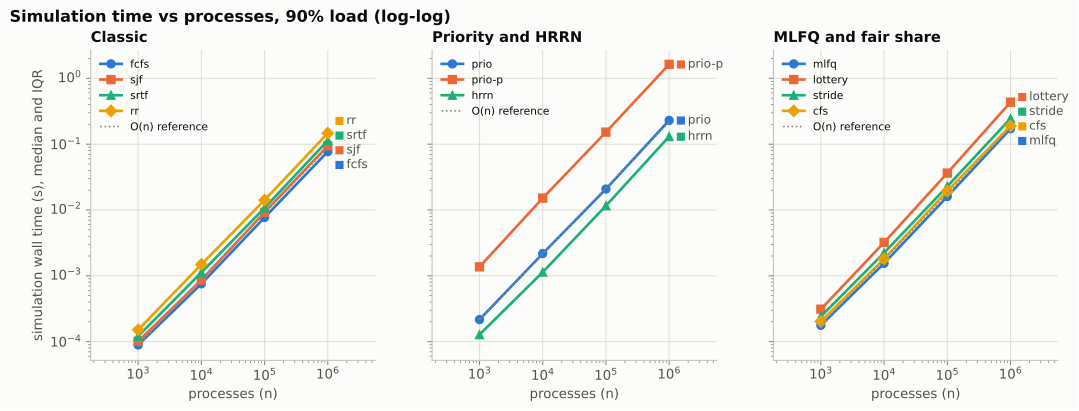

The data file committed next to this chart (first rows):
policy, n, median_s, q1_s, q3_s, peak_rss_mb
fcfs, 1000, 8.9e-05, 8.5e-05, 9.1e-05, 1.781
sjf, 1000, 0.000101, 9.9e-05, 0.000101, 1.766
srtf, 1000, 0.000121, 0.00012, 0.000121, 1.781
rr, 1000, 0.000151, 0.00015, 0.000151, 1.828
prio, 1000, 0.000216, 0.000216, 0.000229, 1.828
prio-p, 1000, 0.001367, 0.001365, 0.001423, 1.875
hrrn, 1000, 0.000128, 0.000126, 0.000128, 1.844
mlfq, 1000, 0.000177, 0.000174, 0.000179, 1.844
lottery, 1000, 0.000311, 0.000311, 0.000313, 1.828
stride, 1000, 0.000241, 0.00024, 0.000242, 1.828
cfs, 1000, 0.000202, 0.000198, 0.000219, 1.781
fcfs, 10000, 0.000756, 0.000717, 0.000764, 3.484
sjf, 10000, 0.000861, 0.000855, 0.000872, 3.422
srtf, 10000, 0.001124, 0.001068, 0.001136, 3.547
rr, 10000, 0.001488, 0.001435, 0.001613, 4.031
prio, 10000, 0.002179, 0.002108, 0.002198, 4.25
prio-p, 10000, 0.01516, 0.01506, 0.01521, 4.734
hrrn, 10000, 0.001137, 0.001136, 0.001151, 4.375
mlfq, 10000, 0.001548, 0.001547, 0.001554, 4.641
lottery, 10000, 0.003208, 0.003206, 0.00323, 4.297
stride, 10000, 0.002232, 0.002198, 0.002239, 4.234
cfs, 10000, 0.001809, 0.001801, 0.001821, 4.016
fcfs, 100000, 0.007702, 0.007567, 0.007817, 22.38
sjf, 100000, 0.009234, 0.008932, 0.009238, 21.64
srtf, 100000, 0.01075, 0.01073, 0.01077, 22.81
rr, 100000, 0.01414, 0.01412, 0.01421, 27.81
prio, 100000, 0.02084, 0.02079, 0.02088, 27.77
prio-p, 100000, 0.1525, 0.1524, 0.1532, 32.45
hrrn, 100000, 0.0116, 0.01156, 0.01181, 26.64
mlfq, 100000, 0.01603, 0.01601, 0.01616, 31.8
lottery, 100000, 0.03639, 0.03624, 0.03771, 29.05
stride, 100000, 0.02287, 0.02285, 0.02317, 27.47
cfs, 100000, 0.01943, 0.01937, 0.02058, 25.92
fcfs, 1000000, 0.07717, 0.07714, 0.08026, 205.5
sjf, 1000000, 0.09453, 0.09448, 0.09753, 197.9
srtf, 1000000, 0.1136, 0.1127, 0.1157, 209.9
rr, 1000000, 0.147, 0.1467, 0.1491, 260.1
prio, 1000000, 0.23, 0.2261, 0.2322, 259.1
prio-p, 1000000, 1.634, 1.631, 1.651, 306.8
hrrn, 1000000, 0.1306, 0.1302, 0.1316, 238.1
mlfq, 1000000, 0.1712, 0.1678, 0.1864, 299.6
lottery, 1000000, 0.4347, 0.4323, 0.4511, 263.2
stride, 1000000, 0.245, 0.2396, 0.2593, 256.6
cfs, 1000000, 0.1897, 0.1894, 0.1904, 234.5
